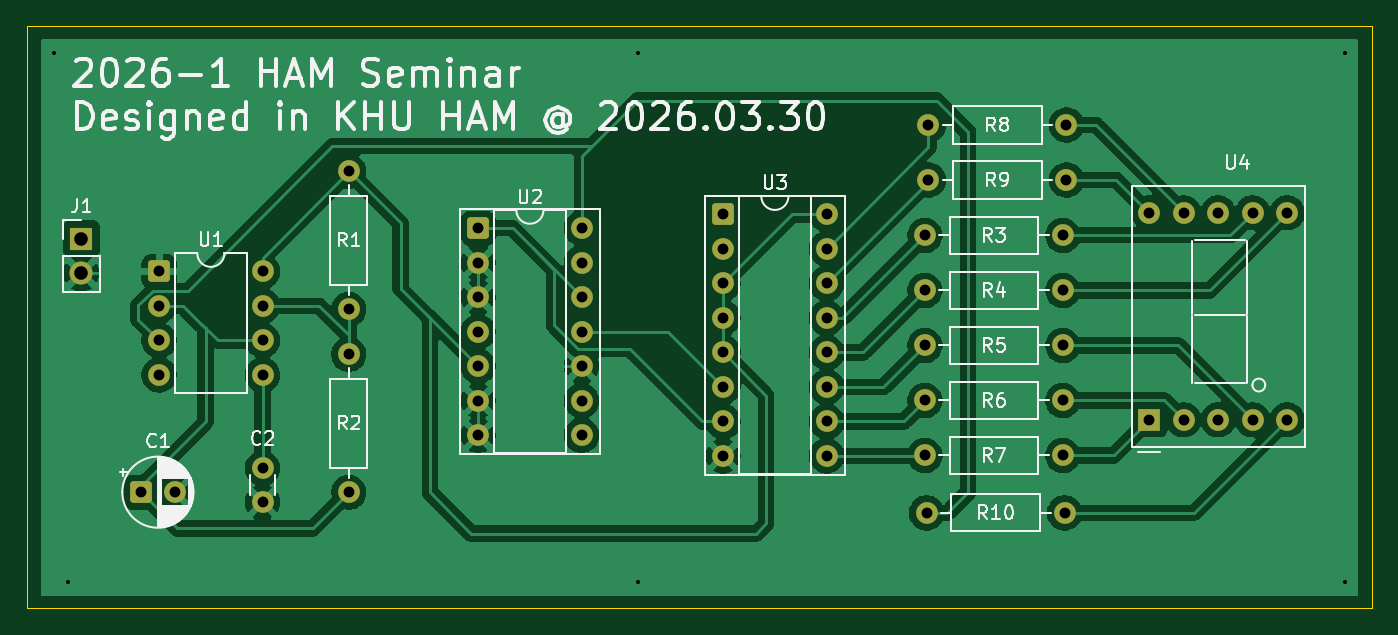
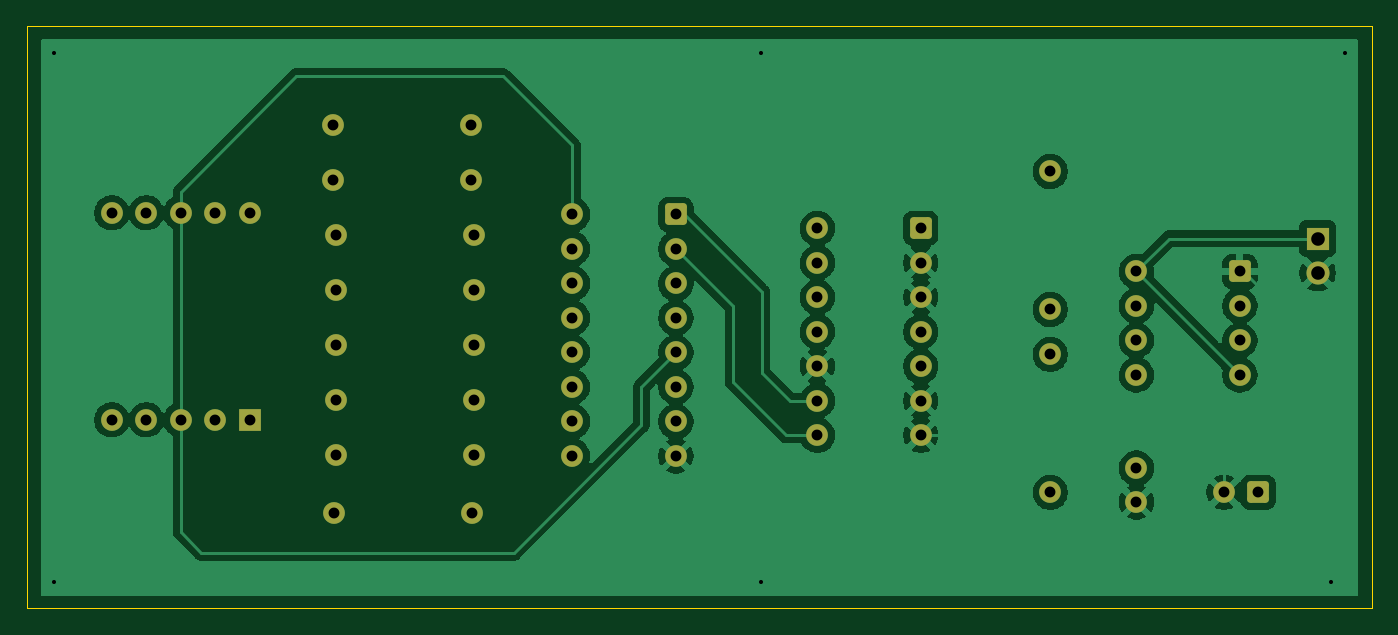
Circuit board: 11 layer files. Board 99.0 x 42.8 mm.
- bottom_copper: HAM_Seminar_NE555-B_Cu.gbr (84649 bytes)
- bottom_mask: HAM_Seminar_NE555-B_Mask.gbr (3447 bytes)
- paste: HAM_Seminar_NE555-B_Paste.gbr (460 bytes)
- bottom_silk: HAM_Seminar_NE555-B_Silkscreen.gbr (461 bytes)
- outline: HAM_Seminar_NE555-Edge_Cuts.gbr (617 bytes)
- top_copper: HAM_Seminar_NE555-F_Cu.gbr (116529 bytes)
- top_mask: HAM_Seminar_NE555-F_Mask.gbr (3447 bytes)
- paste: HAM_Seminar_NE555-F_Paste.gbr (460 bytes)
- top_silk: HAM_Seminar_NE555-F_Silkscreen.gbr (53671 bytes)
- drill: HAM_Seminar_NE555-NPTH.drl (269 bytes)
- drill: HAM_Seminar_NE555-PTH.drl (1807 bytes)

=== bottom_copper: HAM_Seminar_NE555-B_Cu.gbr (84649 bytes, source omitted) ===
=== bottom_mask: HAM_Seminar_NE555-B_Mask.gbr ===
%TF.GenerationSoftware,KiCad,Pcbnew,9.0.4*%
%TF.CreationDate,2026-04-02T10:35:08+09:00*%
%TF.ProjectId,HAM_Seminar_NE555,48414d5f-5365-46d6-996e-61725f4e4535,rev?*%
%TF.SameCoordinates,Original*%
%TF.FileFunction,Soldermask,Bot*%
%TF.FilePolarity,Negative*%
%FSLAX46Y46*%
G04 Gerber Fmt 4.6, Leading zero omitted, Abs format (unit mm)*
G04 Created by KiCad (PCBNEW 9.0.4) date 2026-04-02 10:35:08*
%MOMM*%
%LPD*%
G01*
G04 APERTURE LIST*
G04 Aperture macros list*
%AMRoundRect*
0 Rectangle with rounded corners*
0 $1 Rounding radius*
0 $2 $3 $4 $5 $6 $7 $8 $9 X,Y pos of 4 corners*
0 Add a 4 corners polygon primitive as box body*
4,1,4,$2,$3,$4,$5,$6,$7,$8,$9,$2,$3,0*
0 Add four circle primitives for the rounded corners*
1,1,$1+$1,$2,$3*
1,1,$1+$1,$4,$5*
1,1,$1+$1,$6,$7*
1,1,$1+$1,$8,$9*
0 Add four rect primitives between the rounded corners*
20,1,$1+$1,$2,$3,$4,$5,0*
20,1,$1+$1,$4,$5,$6,$7,0*
20,1,$1+$1,$6,$7,$8,$9,0*
20,1,$1+$1,$8,$9,$2,$3,0*%
G04 Aperture macros list end*
%ADD10C,1.600000*%
%ADD11RoundRect,0.250000X-0.550000X-0.550000X0.550000X-0.550000X0.550000X0.550000X-0.550000X0.550000X0*%
%ADD12R,1.700000X1.700000*%
%ADD13C,1.700000*%
%ADD14R,1.600000X1.600000*%
G04 APERTURE END LIST*
D10*
%TO.C,R4*%
X181102000Y-95504000D03*
X191262000Y-95504000D03*
%TD*%
D11*
%TO.C,C1*%
X123381888Y-110363000D03*
D10*
X125881888Y-110363000D03*
%TD*%
%TO.C,R7*%
X181102000Y-107654000D03*
X191262000Y-107654000D03*
%TD*%
D12*
%TO.C,J1*%
X119000000Y-91689000D03*
D13*
X119000000Y-94229000D03*
%TD*%
D11*
%TO.C,U2*%
X148209000Y-90932000D03*
D10*
X148209000Y-93472000D03*
X148209000Y-96012000D03*
X148209000Y-98552000D03*
X148209000Y-101092000D03*
X148209000Y-103632000D03*
X148209000Y-106172000D03*
X155829000Y-106172000D03*
X155829000Y-103632000D03*
X155829000Y-101092000D03*
X155829000Y-98552000D03*
X155829000Y-96012000D03*
X155829000Y-93472000D03*
X155829000Y-90932000D03*
%TD*%
D14*
%TO.C,U4*%
X197612000Y-105033500D03*
D10*
X200152000Y-105033500D03*
X202692000Y-105033500D03*
X205232000Y-105033500D03*
X207772000Y-105033500D03*
X207772000Y-89793500D03*
X205232000Y-89793500D03*
X202692000Y-89793500D03*
X200152000Y-89793500D03*
X197612000Y-89793500D03*
%TD*%
%TO.C,R10*%
X181229000Y-111887000D03*
X191389000Y-111887000D03*
%TD*%
D11*
%TO.C,U3*%
X166243000Y-89916000D03*
D10*
X166243000Y-92456000D03*
X166243000Y-94996000D03*
X166243000Y-97536000D03*
X166243000Y-100076000D03*
X166243000Y-102616000D03*
X166243000Y-105156000D03*
X166243000Y-107696000D03*
X173863000Y-107696000D03*
X173863000Y-105156000D03*
X173863000Y-102616000D03*
X173863000Y-100076000D03*
X173863000Y-97536000D03*
X173863000Y-94996000D03*
X173863000Y-92456000D03*
X173863000Y-89916000D03*
%TD*%
%TO.C,R9*%
X181356000Y-87376000D03*
X191516000Y-87376000D03*
%TD*%
%TO.C,R1*%
X138684000Y-86741000D03*
X138684000Y-96901000D03*
%TD*%
%TO.C,R8*%
X181356000Y-83326000D03*
X191516000Y-83326000D03*
%TD*%
%TO.C,R2*%
X138684000Y-100203000D03*
X138684000Y-110363000D03*
%TD*%
%TO.C,R3*%
X181102000Y-91454000D03*
X191262000Y-91454000D03*
%TD*%
%TO.C,R6*%
X181102000Y-103604000D03*
X191262000Y-103604000D03*
%TD*%
%TO.C,R5*%
X181102000Y-99554000D03*
X191262000Y-99554000D03*
%TD*%
%TO.C,C2*%
X132334000Y-108585000D03*
X132334000Y-111085000D03*
%TD*%
D11*
%TO.C,U1*%
X124719000Y-94107000D03*
D10*
X124719000Y-96647000D03*
X124719000Y-99187000D03*
X124719000Y-101727000D03*
X132339000Y-101727000D03*
X132339000Y-99187000D03*
X132339000Y-96647000D03*
X132339000Y-94107000D03*
%TD*%
M02*

=== paste: HAM_Seminar_NE555-B_Paste.gbr ===
%TF.GenerationSoftware,KiCad,Pcbnew,9.0.4*%
%TF.CreationDate,2026-04-02T10:35:08+09:00*%
%TF.ProjectId,HAM_Seminar_NE555,48414d5f-5365-46d6-996e-61725f4e4535,rev?*%
%TF.SameCoordinates,Original*%
%TF.FileFunction,Paste,Bot*%
%TF.FilePolarity,Positive*%
%FSLAX46Y46*%
G04 Gerber Fmt 4.6, Leading zero omitted, Abs format (unit mm)*
G04 Created by KiCad (PCBNEW 9.0.4) date 2026-04-02 10:35:08*
%MOMM*%
%LPD*%
G01*
G04 APERTURE LIST*
G04 APERTURE END LIST*
M02*

=== bottom_silk: HAM_Seminar_NE555-B_Silkscreen.gbr ===
%TF.GenerationSoftware,KiCad,Pcbnew,9.0.4*%
%TF.CreationDate,2026-04-02T10:35:08+09:00*%
%TF.ProjectId,HAM_Seminar_NE555,48414d5f-5365-46d6-996e-61725f4e4535,rev?*%
%TF.SameCoordinates,Original*%
%TF.FileFunction,Legend,Bot*%
%TF.FilePolarity,Positive*%
%FSLAX46Y46*%
G04 Gerber Fmt 4.6, Leading zero omitted, Abs format (unit mm)*
G04 Created by KiCad (PCBNEW 9.0.4) date 2026-04-02 10:35:08*
%MOMM*%
%LPD*%
G01*
G04 APERTURE LIST*
G04 APERTURE END LIST*
M02*

=== outline: HAM_Seminar_NE555-Edge_Cuts.gbr ===
%TF.GenerationSoftware,KiCad,Pcbnew,9.0.4*%
%TF.CreationDate,2026-04-02T10:35:08+09:00*%
%TF.ProjectId,HAM_Seminar_NE555,48414d5f-5365-46d6-996e-61725f4e4535,rev?*%
%TF.SameCoordinates,Original*%
%TF.FileFunction,Profile,NP*%
%FSLAX46Y46*%
G04 Gerber Fmt 4.6, Leading zero omitted, Abs format (unit mm)*
G04 Created by KiCad (PCBNEW 9.0.4) date 2026-04-02 10:35:08*
%MOMM*%
%LPD*%
G01*
G04 APERTURE LIST*
%TA.AperFunction,Profile*%
%ADD10C,0.050000*%
%TD*%
G04 APERTURE END LIST*
D10*
X115000000Y-76073000D02*
X213997000Y-76073000D01*
X213997000Y-118872000D01*
X115000000Y-118872000D01*
X115000000Y-76073000D01*
M02*

=== top_copper: HAM_Seminar_NE555-F_Cu.gbr (116529 bytes, source omitted) ===
=== top_mask: HAM_Seminar_NE555-F_Mask.gbr ===
%TF.GenerationSoftware,KiCad,Pcbnew,9.0.4*%
%TF.CreationDate,2026-04-02T10:35:08+09:00*%
%TF.ProjectId,HAM_Seminar_NE555,48414d5f-5365-46d6-996e-61725f4e4535,rev?*%
%TF.SameCoordinates,Original*%
%TF.FileFunction,Soldermask,Top*%
%TF.FilePolarity,Negative*%
%FSLAX46Y46*%
G04 Gerber Fmt 4.6, Leading zero omitted, Abs format (unit mm)*
G04 Created by KiCad (PCBNEW 9.0.4) date 2026-04-02 10:35:08*
%MOMM*%
%LPD*%
G01*
G04 APERTURE LIST*
G04 Aperture macros list*
%AMRoundRect*
0 Rectangle with rounded corners*
0 $1 Rounding radius*
0 $2 $3 $4 $5 $6 $7 $8 $9 X,Y pos of 4 corners*
0 Add a 4 corners polygon primitive as box body*
4,1,4,$2,$3,$4,$5,$6,$7,$8,$9,$2,$3,0*
0 Add four circle primitives for the rounded corners*
1,1,$1+$1,$2,$3*
1,1,$1+$1,$4,$5*
1,1,$1+$1,$6,$7*
1,1,$1+$1,$8,$9*
0 Add four rect primitives between the rounded corners*
20,1,$1+$1,$2,$3,$4,$5,0*
20,1,$1+$1,$4,$5,$6,$7,0*
20,1,$1+$1,$6,$7,$8,$9,0*
20,1,$1+$1,$8,$9,$2,$3,0*%
G04 Aperture macros list end*
%ADD10C,1.600000*%
%ADD11RoundRect,0.250000X-0.550000X-0.550000X0.550000X-0.550000X0.550000X0.550000X-0.550000X0.550000X0*%
%ADD12R,1.700000X1.700000*%
%ADD13C,1.700000*%
%ADD14R,1.600000X1.600000*%
G04 APERTURE END LIST*
D10*
%TO.C,R4*%
X181102000Y-95504000D03*
X191262000Y-95504000D03*
%TD*%
D11*
%TO.C,C1*%
X123381888Y-110363000D03*
D10*
X125881888Y-110363000D03*
%TD*%
%TO.C,R7*%
X181102000Y-107654000D03*
X191262000Y-107654000D03*
%TD*%
D12*
%TO.C,J1*%
X119000000Y-91689000D03*
D13*
X119000000Y-94229000D03*
%TD*%
D11*
%TO.C,U2*%
X148209000Y-90932000D03*
D10*
X148209000Y-93472000D03*
X148209000Y-96012000D03*
X148209000Y-98552000D03*
X148209000Y-101092000D03*
X148209000Y-103632000D03*
X148209000Y-106172000D03*
X155829000Y-106172000D03*
X155829000Y-103632000D03*
X155829000Y-101092000D03*
X155829000Y-98552000D03*
X155829000Y-96012000D03*
X155829000Y-93472000D03*
X155829000Y-90932000D03*
%TD*%
D14*
%TO.C,U4*%
X197612000Y-105033500D03*
D10*
X200152000Y-105033500D03*
X202692000Y-105033500D03*
X205232000Y-105033500D03*
X207772000Y-105033500D03*
X207772000Y-89793500D03*
X205232000Y-89793500D03*
X202692000Y-89793500D03*
X200152000Y-89793500D03*
X197612000Y-89793500D03*
%TD*%
%TO.C,R10*%
X181229000Y-111887000D03*
X191389000Y-111887000D03*
%TD*%
D11*
%TO.C,U3*%
X166243000Y-89916000D03*
D10*
X166243000Y-92456000D03*
X166243000Y-94996000D03*
X166243000Y-97536000D03*
X166243000Y-100076000D03*
X166243000Y-102616000D03*
X166243000Y-105156000D03*
X166243000Y-107696000D03*
X173863000Y-107696000D03*
X173863000Y-105156000D03*
X173863000Y-102616000D03*
X173863000Y-100076000D03*
X173863000Y-97536000D03*
X173863000Y-94996000D03*
X173863000Y-92456000D03*
X173863000Y-89916000D03*
%TD*%
%TO.C,R9*%
X181356000Y-87376000D03*
X191516000Y-87376000D03*
%TD*%
%TO.C,R1*%
X138684000Y-86741000D03*
X138684000Y-96901000D03*
%TD*%
%TO.C,R8*%
X181356000Y-83326000D03*
X191516000Y-83326000D03*
%TD*%
%TO.C,R2*%
X138684000Y-100203000D03*
X138684000Y-110363000D03*
%TD*%
%TO.C,R3*%
X181102000Y-91454000D03*
X191262000Y-91454000D03*
%TD*%
%TO.C,R6*%
X181102000Y-103604000D03*
X191262000Y-103604000D03*
%TD*%
%TO.C,R5*%
X181102000Y-99554000D03*
X191262000Y-99554000D03*
%TD*%
%TO.C,C2*%
X132334000Y-108585000D03*
X132334000Y-111085000D03*
%TD*%
D11*
%TO.C,U1*%
X124719000Y-94107000D03*
D10*
X124719000Y-96647000D03*
X124719000Y-99187000D03*
X124719000Y-101727000D03*
X132339000Y-101727000D03*
X132339000Y-99187000D03*
X132339000Y-96647000D03*
X132339000Y-94107000D03*
%TD*%
M02*

=== paste: HAM_Seminar_NE555-F_Paste.gbr ===
%TF.GenerationSoftware,KiCad,Pcbnew,9.0.4*%
%TF.CreationDate,2026-04-02T10:35:08+09:00*%
%TF.ProjectId,HAM_Seminar_NE555,48414d5f-5365-46d6-996e-61725f4e4535,rev?*%
%TF.SameCoordinates,Original*%
%TF.FileFunction,Paste,Top*%
%TF.FilePolarity,Positive*%
%FSLAX46Y46*%
G04 Gerber Fmt 4.6, Leading zero omitted, Abs format (unit mm)*
G04 Created by KiCad (PCBNEW 9.0.4) date 2026-04-02 10:35:08*
%MOMM*%
%LPD*%
G01*
G04 APERTURE LIST*
G04 APERTURE END LIST*
M02*

=== top_silk: HAM_Seminar_NE555-F_Silkscreen.gbr (53671 bytes, source omitted) ===
=== drill: HAM_Seminar_NE555-NPTH.drl ===
M48
; DRILL file {KiCad 9.0.4} date 2026-04-02T10:35:05+0900
; FORMAT={-:-/ absolute / metric / decimal}
; #@! TF.CreationDate,2026-04-02T10:35:05+09:00
; #@! TF.GenerationSoftware,Kicad,Pcbnew,9.0.4
; #@! TF.FileFunction,NonPlated,1,2,NPTH
FMAT,2
METRIC
%
G90
G05
M30

=== drill: HAM_Seminar_NE555-PTH.drl ===
M48
; DRILL file {KiCad 9.0.4} date 2026-04-02T10:35:05+0900
; FORMAT={-:-/ absolute / metric / decimal}
; #@! TF.CreationDate,2026-04-02T10:35:05+09:00
; #@! TF.GenerationSoftware,Kicad,Pcbnew,9.0.4
; #@! TF.FileFunction,Plated,1,2,PTH
FMAT,2
METRIC
; #@! TA.AperFunction,Plated,PTH,ViaDrill
T1C0.300
; #@! TA.AperFunction,Plated,PTH,ComponentDrill
T2C0.800
; #@! TA.AperFunction,Plated,PTH,ComponentDrill
T3C1.000
%
G90
G05
T1
X117.0Y-78.0
X118.0Y-117.0
X160.0Y-78.0
X160.0Y-117.0
X212.0Y-78.0
X212.0Y-117.0
T2
X123.382Y-110.363
X124.719Y-94.107
X124.719Y-96.647
X124.719Y-99.187
X124.719Y-101.727
X125.882Y-110.363
X132.334Y-108.585
X132.334Y-111.085
X132.339Y-94.107
X132.339Y-96.647
X132.339Y-99.187
X132.339Y-101.727
X138.684Y-86.741
X138.684Y-96.901
X138.684Y-100.203
X138.684Y-110.363
X148.209Y-90.932
X148.209Y-93.472
X148.209Y-96.012
X148.209Y-98.552
X148.209Y-101.092
X148.209Y-103.632
X148.209Y-106.172
X155.829Y-90.932
X155.829Y-93.472
X155.829Y-96.012
X155.829Y-98.552
X155.829Y-101.092
X155.829Y-103.632
X155.829Y-106.172
X166.243Y-89.916
X166.243Y-92.456
X166.243Y-94.996
X166.243Y-97.536
X166.243Y-100.076
X166.243Y-102.616
X166.243Y-105.156
X166.243Y-107.696
X173.863Y-89.916
X173.863Y-92.456
X173.863Y-94.996
X173.863Y-97.536
X173.863Y-100.076
X173.863Y-102.616
X173.863Y-105.156
X173.863Y-107.696
X181.102Y-91.454
X181.102Y-95.504
X181.102Y-99.554
X181.102Y-103.604
X181.102Y-107.654
X181.229Y-111.887
X181.356Y-83.326
X181.356Y-87.376
X191.262Y-91.454
X191.262Y-95.504
X191.262Y-99.554
X191.262Y-103.604
X191.262Y-107.654
X191.389Y-111.887
X191.516Y-83.326
X191.516Y-87.376
X197.612Y-89.793
X197.612Y-105.033
X200.152Y-89.793
X200.152Y-105.033
X202.692Y-89.793
X202.692Y-105.033
X205.232Y-89.793
X205.232Y-105.033
X207.772Y-89.793
X207.772Y-105.033
T3
X119.0Y-91.689
X119.0Y-94.229
M30
